Labelled photos from "Flowers", an image-classification folder in Tipto-Ghosh/Deep-Learning-Journey. The possible labels are: daisy, dandelion, rose, sunflower, tulip.

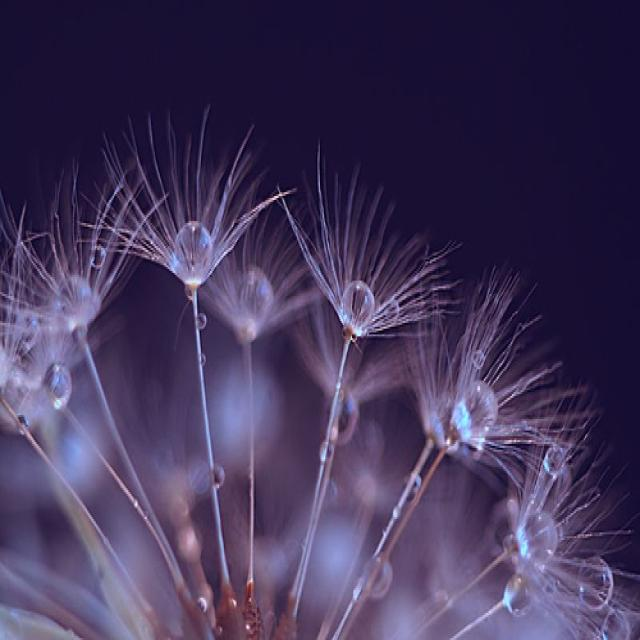
Label: dandelion

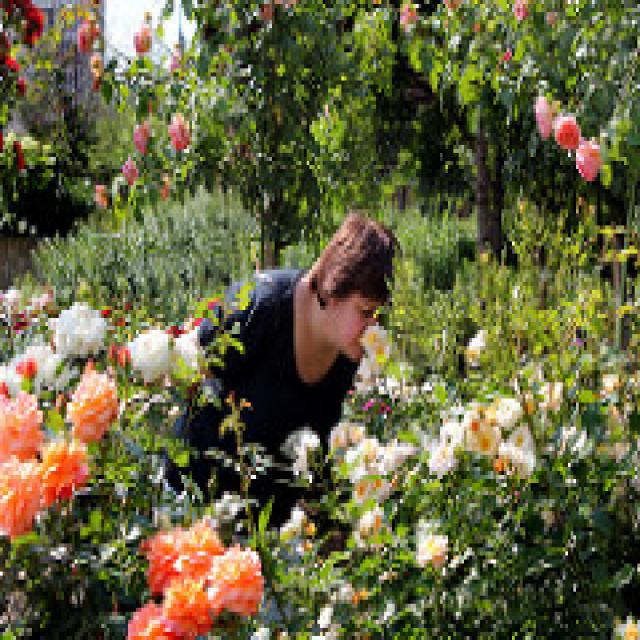
Label: rose

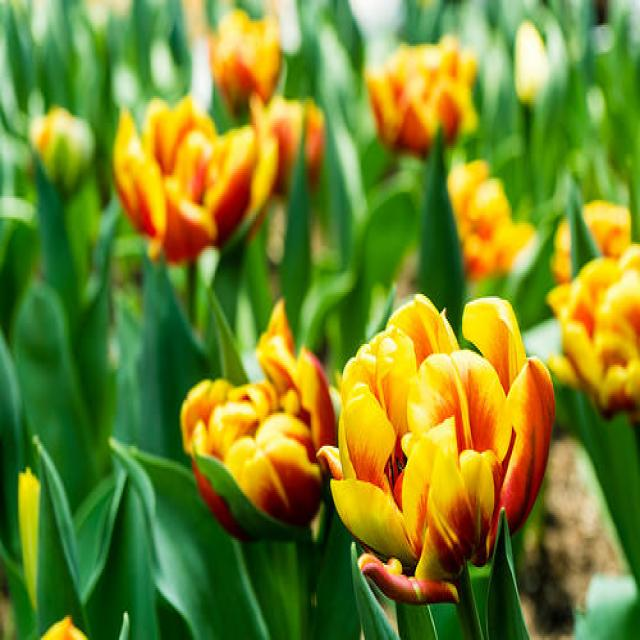
Label: tulip

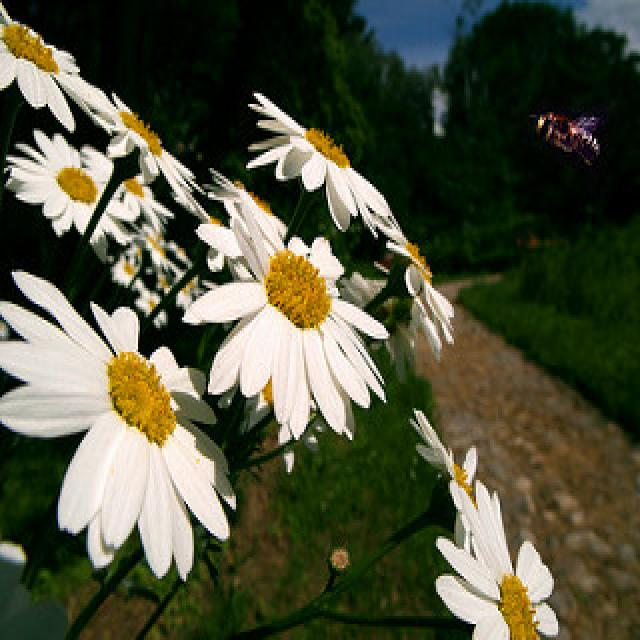
Label: daisy

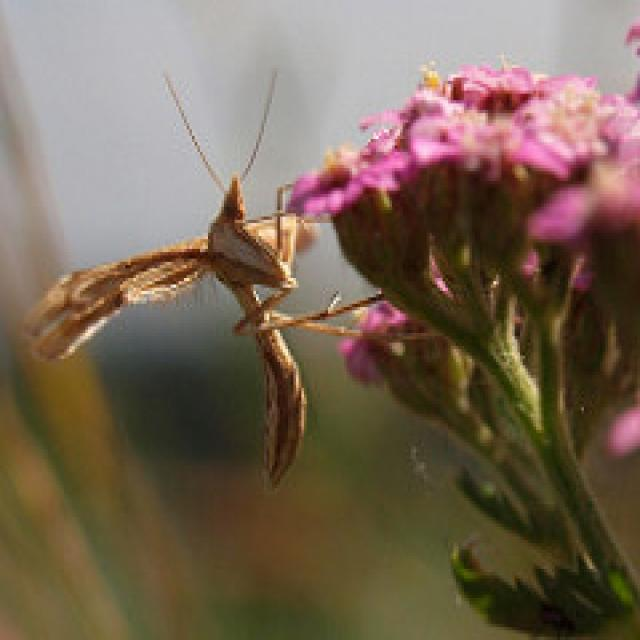
Label: sunflower

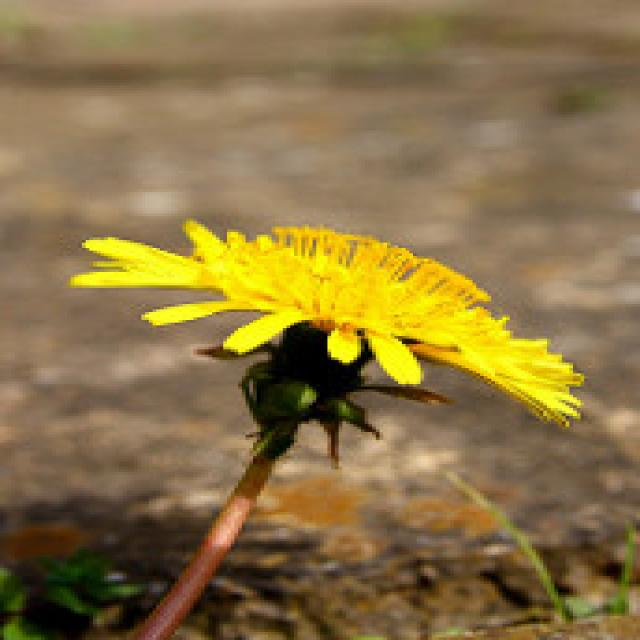
Label: dandelion
